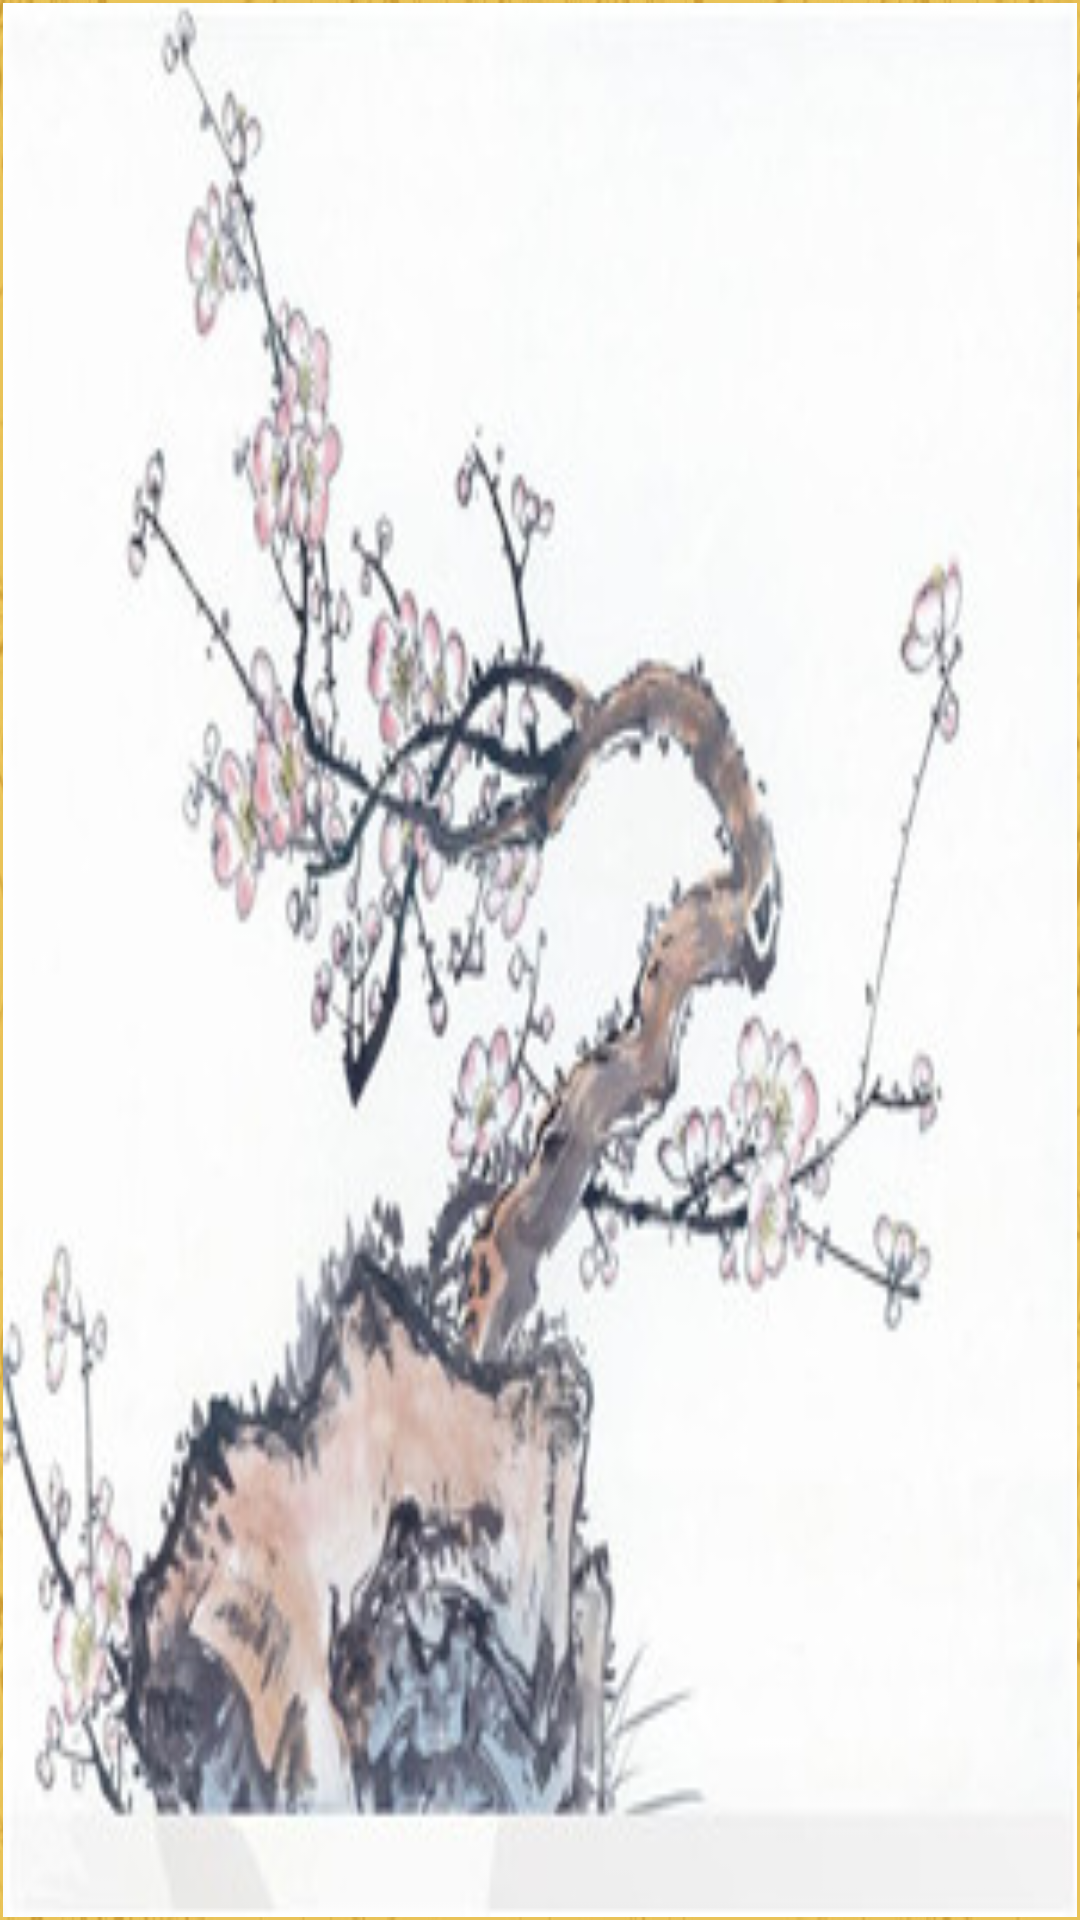

Write the Android layout XML for this screen, with the resource values it uses.
<!-- AndroidManifest.xml: fallback theme Theme.MaterialComponents.DayNight.NoActionBar -->
<!-- res/layout/activity_puzzlegame10.xml -->
<?xml version="1.0" encoding="utf-8"?>
<LinearLayout xmlns:android="http://schemas.android.com/apk/res/android"
    android:layout_width="match_parent"
    android:layout_height="match_parent"
    android:background="@drawable/bk3"
    android:orientation="vertical"
    android:padding="1dp" >
    <Button
        android:id="@+id/first10"
        android:layout_width="fill_parent"
        android:layout_height="match_parent"
        android:background="@drawable/map115" />
    <LinearLayout
        android:layout_width="fill_parent"
        android:layout_height="fill_parent"
        android:layout_weight="1.0"
        android:padding="5dp"
        android:orientation="vertical" >

        

        <LinearLayout
            android:layout_width="fill_parent"
            android:layout_height="fill_parent"
            android:layout_weight="1.0"
            android:orientation="horizontal" >

            <ImageView
                android:id="@+id/puzzle1"
                android:layout_width="fill_parent"
                android:layout_height="fill_parent"
                android:layout_weight="1.0"
                android:background="@drawable/map115_01" />

            <ImageView
                android:id="@+id/puzzle2"
                android:layout_width="fill_parent"
                android:layout_height="fill_parent"
                android:layout_weight="1.0"
                android:background="@drawable/map115_02" />

            <ImageView
                android:id="@+id/puzzle3"
                android:layout_width="fill_parent"
                android:layout_height="fill_parent"
                android:layout_weight="1.0"
                android:background="@drawable/map115_03" />
        </LinearLayout>
        

        <LinearLayout
            android:layout_width="fill_parent"
            android:layout_height="fill_parent"
            android:layout_weight="1.0"
            android:orientation="horizontal" >

            <ImageView
                android:id="@+id/puzzle4"
                android:layout_width="fill_parent"
                android:layout_height="fill_parent"
                android:layout_weight="1.0"
                android:background="@drawable/map115_04" />

            <ImageView
                android:id="@+id/puzzle5"
                android:layout_width="fill_parent"
                android:layout_height="fill_parent"
                android:layout_weight="1.0"
                android:background="@drawable/map115_05" />

            <ImageView
                android:id="@+id/puzzle6"
                android:layout_width="fill_parent"
                android:layout_height="fill_parent"
                android:layout_weight="1.0"
                android:background="@drawable/map115_06" />
        </LinearLayout>
        

        <LinearLayout
            android:layout_width="fill_parent"
            android:layout_height="fill_parent"
            android:layout_weight="1.0"
            android:orientation="horizontal" >

            <ImageView
                android:id="@+id/puzzle7"
                android:layout_width="fill_parent"
                android:layout_height="fill_parent"
                android:layout_weight="1.0"
                android:background="@drawable/map115_07" />

            <ImageView
                android:id="@+id/puzzle8"
                android:layout_width="fill_parent"
                android:layout_height="fill_parent"
                android:layout_weight="1.0"
                android:background="@drawable/map115_08" />

            <ImageView
                android:id="@+id/puzzle9"
                android:layout_width="fill_parent"
                android:layout_height="fill_parent"
                android:layout_weight="1.0"
                android:background="@drawable/uzzlekong" />
        </LinearLayout>
    </LinearLayout>

    <LinearLayout
        android:layout_width="fill_parent"
        android:layout_height="fill_parent"
        android:layout_weight="2.0"
        android:padding="5dp"
        android:orientation="horizontal" >

        <LinearLayout
            android:layout_width="fill_parent"
            android:layout_height="fill_parent"
            android:layout_weight="1.0"
            android:orientation="vertical" >

            <ImageView
                android:layout_width="fill_parent"
                android:layout_height="fill_parent"
                android:background="@drawable/map115"
                android:layout_weight="1.0" />
        </LinearLayout>

        <LinearLayout
            android:layout_width="fill_parent"
            android:layout_height="fill_parent"
            android:layout_weight="1.0"
            android:orientation="vertical" >
 
      <Button
        android:id="@+id/bace10"
      android:layout_width="fill_parent"
        android:layout_height="wrap_content"
        android:background="@drawable/next" 
        android:layout_margin="1px"
        android:layout_weight="1.0" />
        </LinearLayout>
        
    </LinearLayout>

</LinearLayout>
<!-- resources referenced by this layout -->
<resources>
  <!-- drawable bk3: jpg bitmap (drawable, 90517 bytes) -->
  <!-- drawable map115: jpg bitmap (drawable, 27258 bytes) -->
  <!-- drawable map115_01: jpg bitmap (drawable, 3406 bytes) -->
  <!-- drawable map115_02: jpg bitmap (drawable, 2221 bytes) -->
  <!-- drawable map115_03: jpg bitmap (drawable, 1667 bytes) -->
  <!-- drawable map115_04: jpg bitmap (drawable, 3231 bytes) -->
  <!-- drawable map115_05: jpg bitmap (drawable, 7095 bytes) -->
  <!-- drawable map115_06: jpg bitmap (drawable, 3742 bytes) -->
  <!-- drawable map115_07: jpg bitmap (drawable, 5516 bytes) -->
  <!-- drawable map115_08: jpg bitmap (drawable, 4924 bytes) -->
  <!-- drawable next: png bitmap (drawable, 22307 bytes) -->
  <!-- drawable uzzlekong: png bitmap (drawable, 3874 bytes) -->
</resources>
